Run: headless pygame with SDL's dummy video driver; simulated clock (each Clock.tick advances the game by its frame time, no real sleeping); random seed 0; keys injected as events and as key.get_pressed() state; no mouse input.
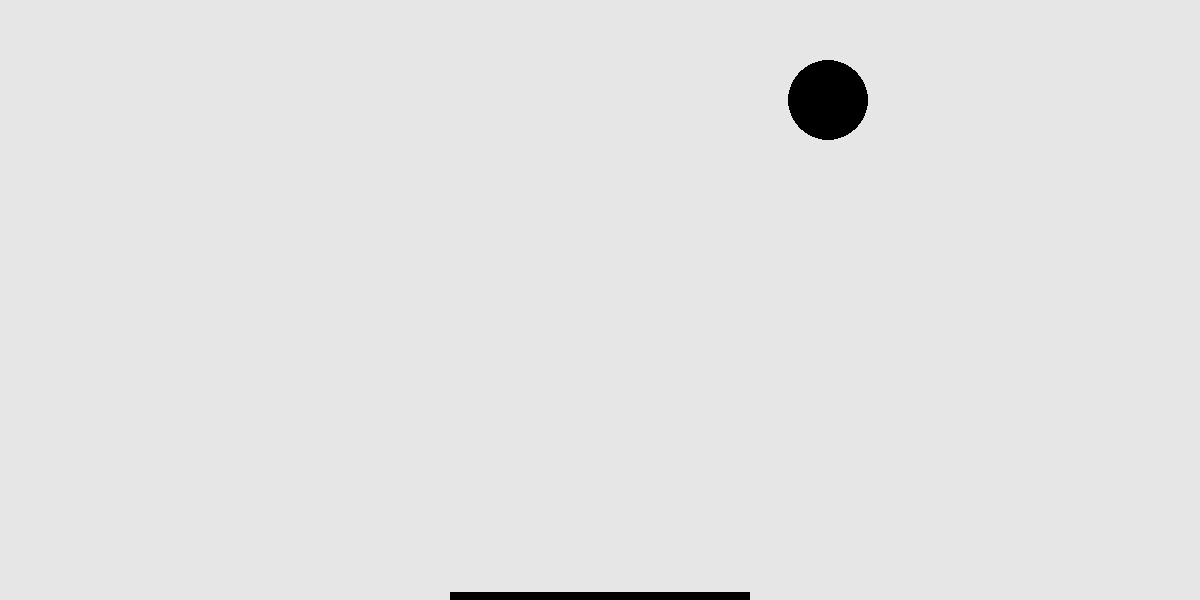
Frame 1 of 4 · flips 1–60 · no input
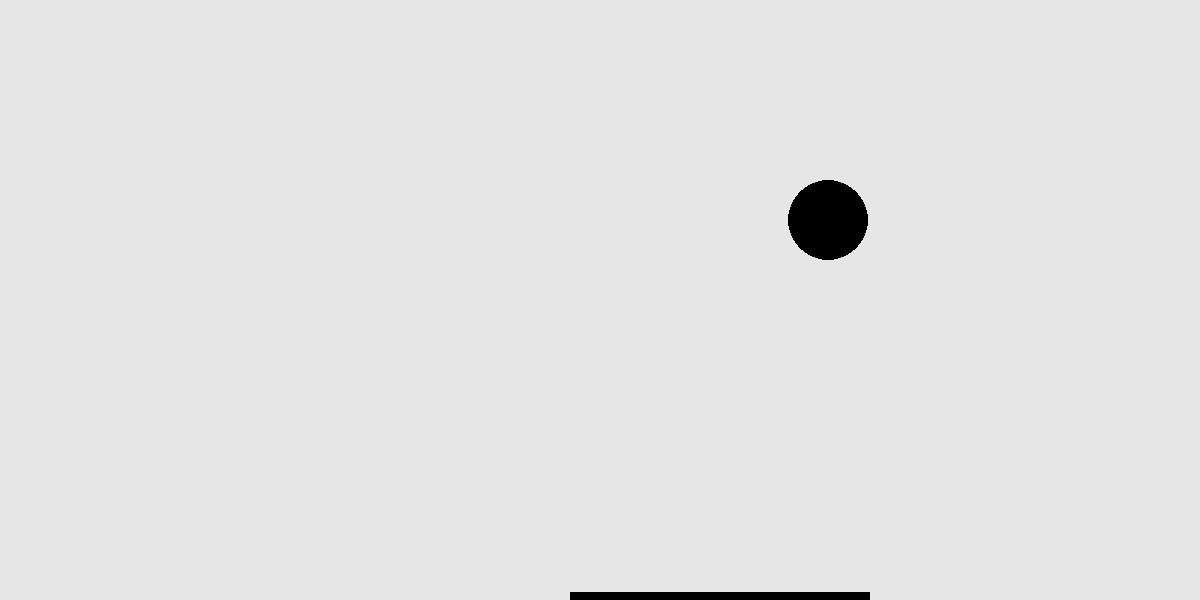
Frame 2 of 4 · flips 61–180 · tapped SPACE, RETURN · held RIGHT (→), D
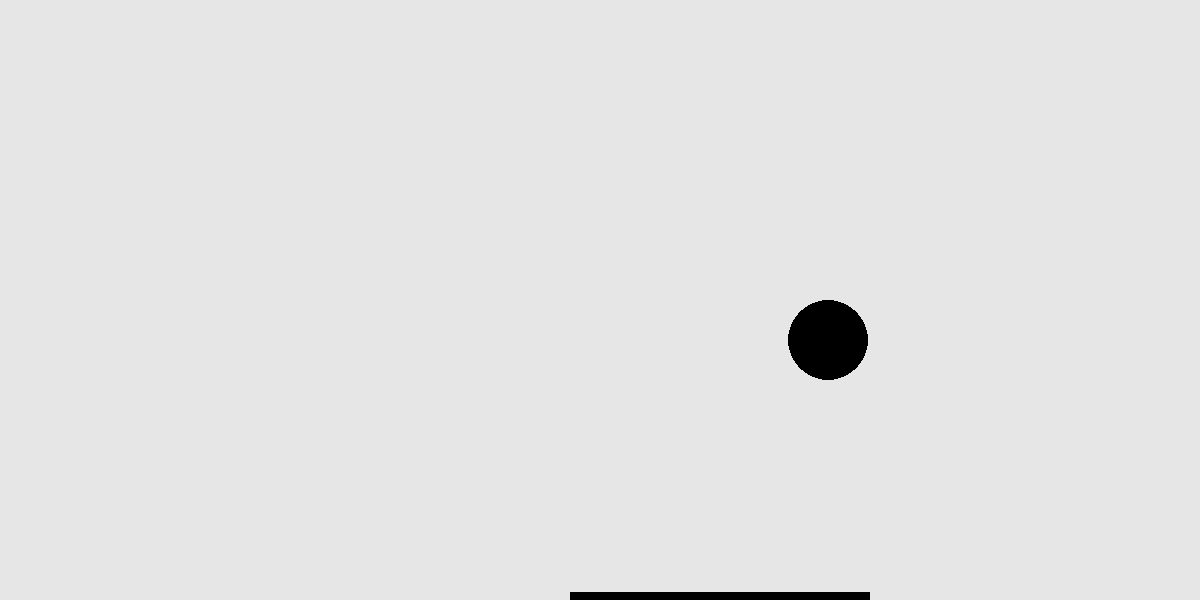
Frame 3 of 4 · flips 181–300 · held DOWN (↓), S
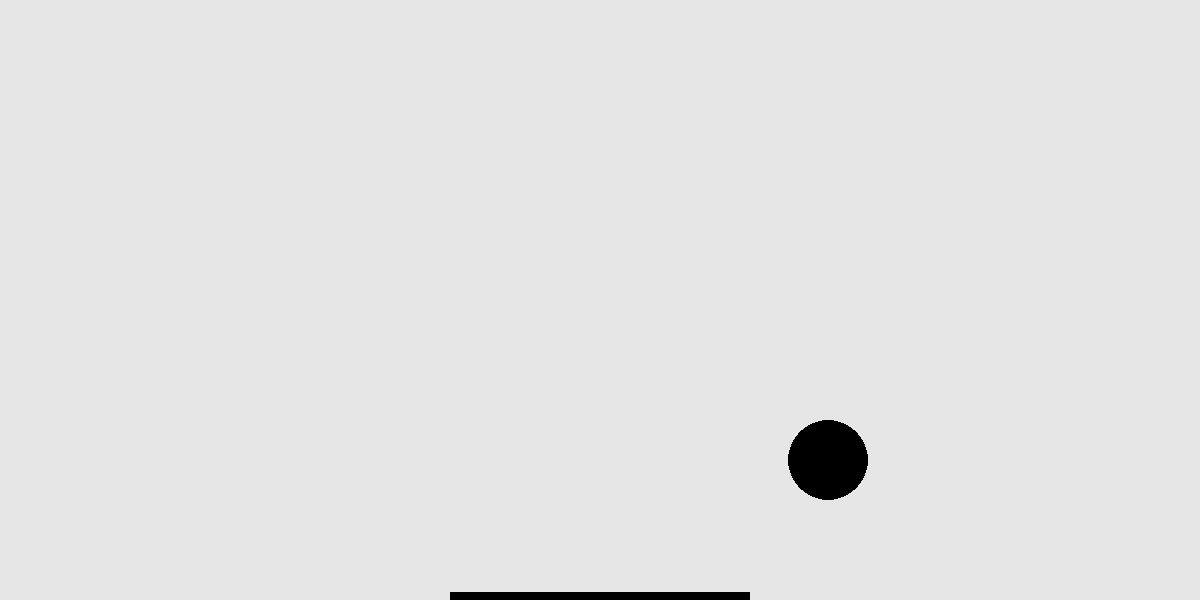
Frame 4 of 4 · flips 301–420 · held LEFT (←), A, UP (↑), W

The pygame program that drew these frames:

import sys
import pygame
import random
from  pygame.sprite import Sprite, Group


class Ball(Sprite):
    def __init__(self, screen):
        """初始化球"""
        super().__init__()
        self.screen = screen
        self.factor = 1
        self.ball_left = 0
        self.y = 0

        # 创建球类对象
        self.rect = pygame.draw.circle(screen, (230, 230, 230), (0, 0), 40)
        self.screen_rect = screen.get_rect()

        # 将球放到顶端任意位置
        self.rect.x = random.randint(self.rect.width, self.screen_rect.right - self.rect.width)
        self.rect.top = self.screen_rect.top

    def update(self):
        self.y += 1
        if self.rect.top > self.screen_rect.bottom:
            self.y = self.screen_rect.top
            self.ball_left += 1

        self.rect.top = self.y

    def blitme(self):
        """绘制角色图像"""
        pygame.draw.circle(self.screen, (0, 0, 0), (self.rect.x, self.rect.bottom), 40)

class Role:
    def __init__(self, screen):
        """初始化角色位置"""
        self.screen = screen
        self.factor = 1

        # 创建角色对象
        self.rect = pygame.Rect(0, 0, 300, 8)
        self.screen_rect = screen.get_rect()

        # 将角色放在底端中心位置
        self.rect.bottom = self.screen_rect.bottom
        self.rect.centerx = self.screen_rect.centerx

        # 角色位置储存小数值
        self.center = float(self.rect.centerx)


        # 移动标志
        self.moving_left = False
        self.moving_right = False


    def update(self):
        """根据移动标志调整球位置"""
        if self.moving_right and self.rect.right < self.screen_rect.right:
            self.center += self.factor
        if self.moving_left and self.rect.left > 0:
            self.center -= self.factor

        self.rect.centerx = self.center

    def blitme(self):
        """绘制角色图像"""
        pygame.draw.rect(self.screen, (0, 0, 0), self.rect)





def rungame():
    pygame.init()
    screen = pygame.display.set_mode((1200, 600))
    pygame.display.set_caption("抓球")


    balls = Group()
    # 创建一个角色和球
    ball = Ball(screen)
    balls.add(ball)
    role = Role(screen)


    while True:
        for event in pygame.event.get():
            if event.type == pygame.QUIT:
                sys.exit()
            if event.type == pygame.KEYDOWN:
                if event.key == pygame.K_RIGHT:
                    role.moving_right = True
                elif event.key == pygame.K_LEFT:
                    role.moving_left = True
            if event.type == pygame.KEYUP:
                if event.key == pygame.K_RIGHT:
                    role.moving_right = False
                elif event.key == pygame.K_LEFT:
                    role.moving_left = False


        screen.fill((230, 230, 230))
        if ball.ball_left < 3:
            ball.update()
            if pygame.sprite.spritecollideany(role, balls):
                balls.remove(ball)
            if len(balls) == 0:
                ball = Ball(screen)
                balls.add(ball)
            role.update()
            ball.blitme()
            role.blitme()

        pygame.display.flip()

rungame()
